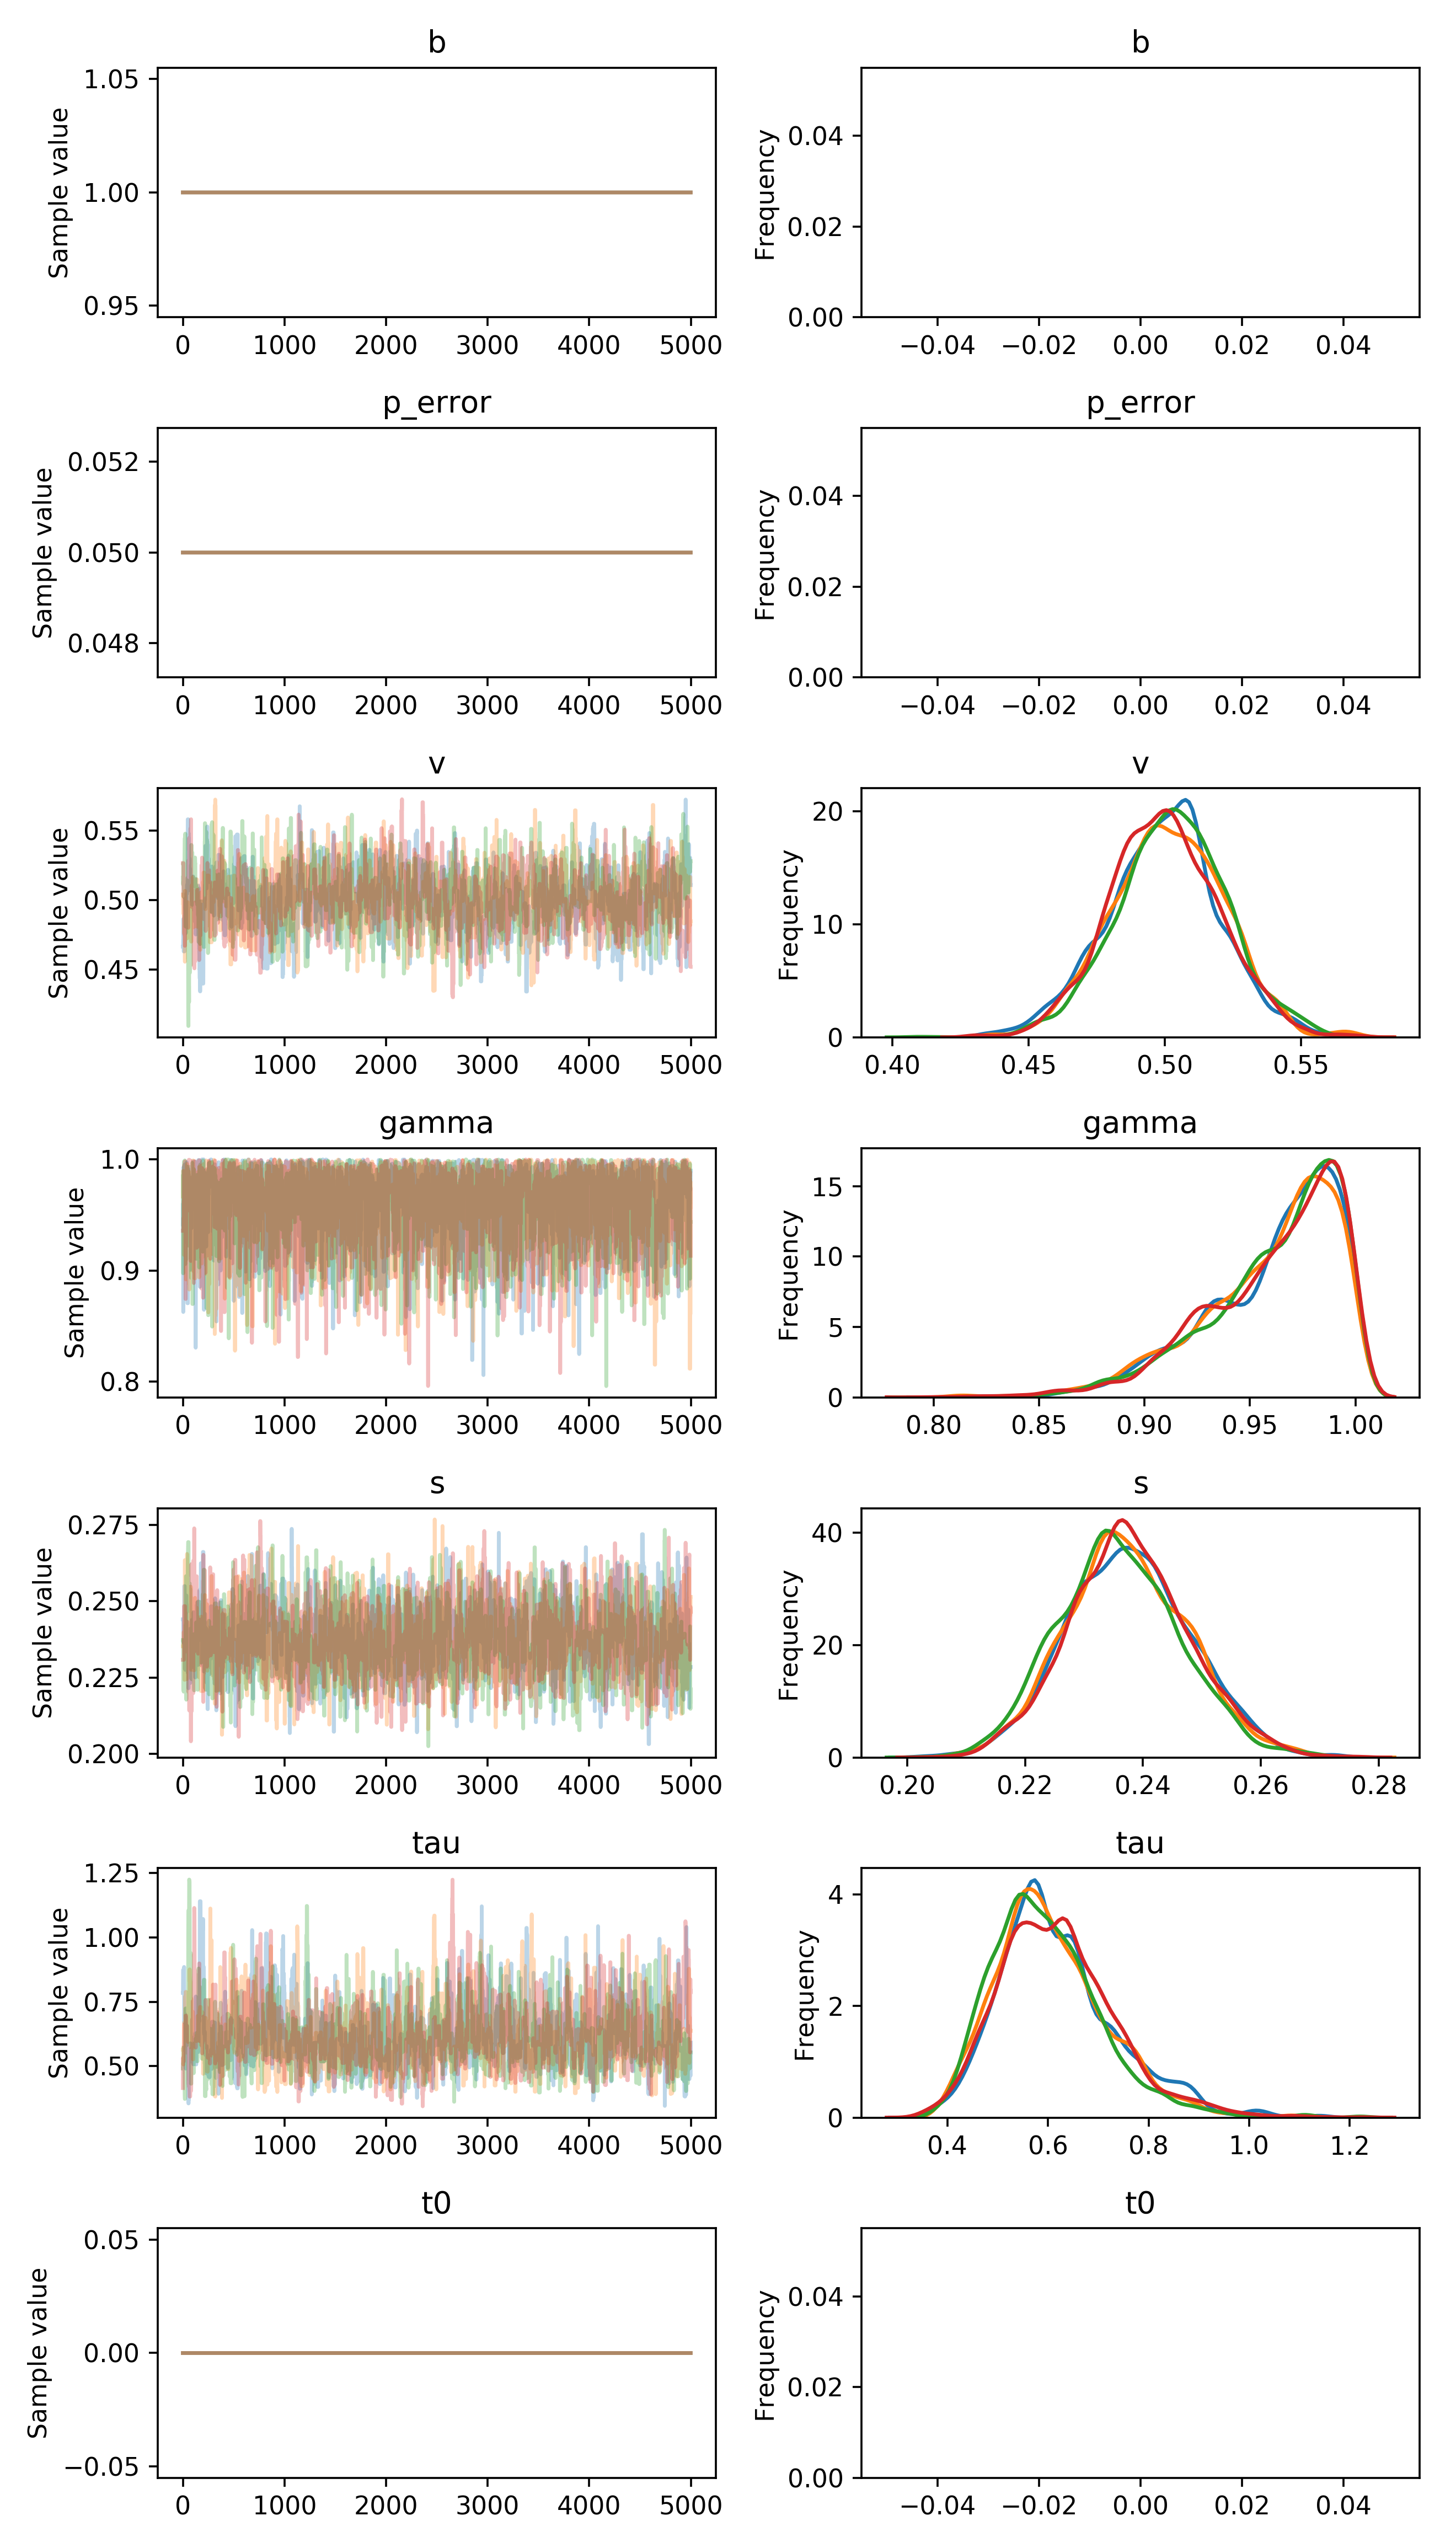

The table this chart was drawn from, first rows:
, b, p_error, v__0_0, gamma__0_0, s__0_0, tau__0_0, t0__0_0
0, 1.0, 0.05, 0.4664, 0.9416, 0.244, 0.7844, 0.0
1, 1.0, 0.05, 0.4664, 0.9416, 0.244, 0.7844, 0.0
2, 1.0, 0.05, 0.4664, 0.9604, 0.244, 0.8737, 0.0
3, 1.0, 0.05, 0.4714, 0.9604, 0.244, 0.8737, 0.0
4, 1.0, 0.05, 0.4714, 0.8628, 0.244, 0.8737, 0.0
5, 1.0, 0.05, 0.4863, 0.9904, 0.2364, 0.8737, 0.0
6, 1.0, 0.05, 0.4863, 0.9929, 0.2414, 0.8737, 0.0
7, 1.0, 0.05, 0.4863, 0.9568, 0.2414, 0.8737, 0.0
8, 1.0, 0.05, 0.4629, 0.9695, 0.2414, 0.8737, 0.0
9, 1.0, 0.05, 0.4629, 0.9695, 0.2432, 0.8737, 0.0
10, 1.0, 0.05, 0.4629, 0.9695, 0.2432, 0.8737, 0.0
11, 1.0, 0.05, 0.4629, 0.9695, 0.2432, 0.8737, 0.0
12, 1.0, 0.05, 0.4629, 0.9338, 0.2432, 0.8853, 0.0
13, 1.0, 0.05, 0.4629, 0.9338, 0.2366, 0.6703, 0.0
14, 1.0, 0.05, 0.4629, 0.9338, 0.2549, 0.6703, 0.0
15, 1.0, 0.05, 0.4629, 0.9273, 0.2549, 0.7051, 0.0
16, 1.0, 0.05, 0.4882, 0.9273, 0.2549, 0.7009, 0.0
17, 1.0, 0.05, 0.4882, 0.9273, 0.2549, 0.7009, 0.0
18, 1.0, 0.05, 0.4882, 0.9273, 0.2549, 0.7009, 0.0
19, 1.0, 0.05, 0.4882, 0.9956, 0.2278, 0.7009, 0.0
20, 1.0, 0.05, 0.5007, 0.9956, 0.2278, 0.7009, 0.0
21, 1.0, 0.05, 0.5007, 0.9956, 0.2278, 0.7009, 0.0
22, 1.0, 0.05, 0.5007, 0.9956, 0.2278, 0.7009, 0.0
23, 1.0, 0.05, 0.5007, 0.9404, 0.2512, 0.7009, 0.0
24, 1.0, 0.05, 0.5007, 0.9404, 0.2512, 0.6062, 0.0
25, 1.0, 0.05, 0.5007, 0.9404, 0.2275, 0.5569, 0.0
26, 1.0, 0.05, 0.5007, 0.9639, 0.2367, 0.6915, 0.0
27, 1.0, 0.05, 0.5007, 0.9639, 0.2367, 0.6915, 0.0
28, 1.0, 0.05, 0.5007, 0.9258, 0.2367, 0.4903, 0.0
29, 1.0, 0.05, 0.5007, 0.9258, 0.2518, 0.4903, 0.0
30, 1.0, 0.05, 0.4762, 0.9258, 0.2518, 0.6417, 0.0
31, 1.0, 0.05, 0.4799, 0.9757, 0.2518, 0.6417, 0.0
32, 1.0, 0.05, 0.4799, 0.9757, 0.2518, 0.6417, 0.0
33, 1.0, 0.05, 0.5045, 0.9716, 0.2518, 0.6417, 0.0
34, 1.0, 0.05, 0.5045, 0.9716, 0.2518, 0.6417, 0.0
35, 1.0, 0.05, 0.5045, 0.9716, 0.2518, 0.5489, 0.0
36, 1.0, 0.05, 0.5045, 0.9716, 0.2488, 0.5489, 0.0
37, 1.0, 0.05, 0.5045, 0.9716, 0.2488, 0.6579, 0.0
38, 1.0, 0.05, 0.5045, 0.9974, 0.2488, 0.6579, 0.0
39, 1.0, 0.05, 0.5045, 0.9952, 0.2402, 0.6579, 0.0
40, 1.0, 0.05, 0.5045, 0.9952, 0.2402, 0.6571, 0.0
41, 1.0, 0.05, 0.5108, 0.9952, 0.2399, 0.4912, 0.0
42, 1.0, 0.05, 0.5108, 0.9815, 0.2399, 0.4912, 0.0
43, 1.0, 0.05, 0.5108, 0.9815, 0.2399, 0.4912, 0.0
44, 1.0, 0.05, 0.5108, 0.9815, 0.2399, 0.4912, 0.0
45, 1.0, 0.05, 0.5108, 0.8707, 0.2399, 0.4912, 0.0
46, 1.0, 0.05, 0.5108, 0.8707, 0.2399, 0.4912, 0.0
47, 1.0, 0.05, 0.5311, 0.8707, 0.2399, 0.4968, 0.0
48, 1.0, 0.05, 0.5581, 0.8707, 0.2265, 0.4968, 0.0
49, 1.0, 0.05, 0.5581, 0.8707, 0.2265, 0.4968, 0.0
50, 1.0, 0.05, 0.5581, 0.8707, 0.2266, 0.514, 0.0
51, 1.0, 0.05, 0.5581, 0.9083, 0.2266, 0.514, 0.0
52, 1.0, 0.05, 0.5581, 0.9083, 0.2266, 0.5246, 0.0
53, 1.0, 0.05, 0.5581, 0.9083, 0.2357, 0.5246, 0.0
54, 1.0, 0.05, 0.5437, 0.9914, 0.2357, 0.5246, 0.0
55, 1.0, 0.05, 0.5437, 0.9803, 0.2215, 0.355, 0.0
56, 1.0, 0.05, 0.5484, 0.9869, 0.225, 0.355, 0.0
57, 1.0, 0.05, 0.5446, 0.944, 0.225, 0.3697, 0.0
58, 1.0, 0.05, 0.5446, 0.944, 0.225, 0.3697, 0.0
59, 1.0, 0.05, 0.5446, 0.9392, 0.225, 0.5233, 0.0
... 19,940 more rows
